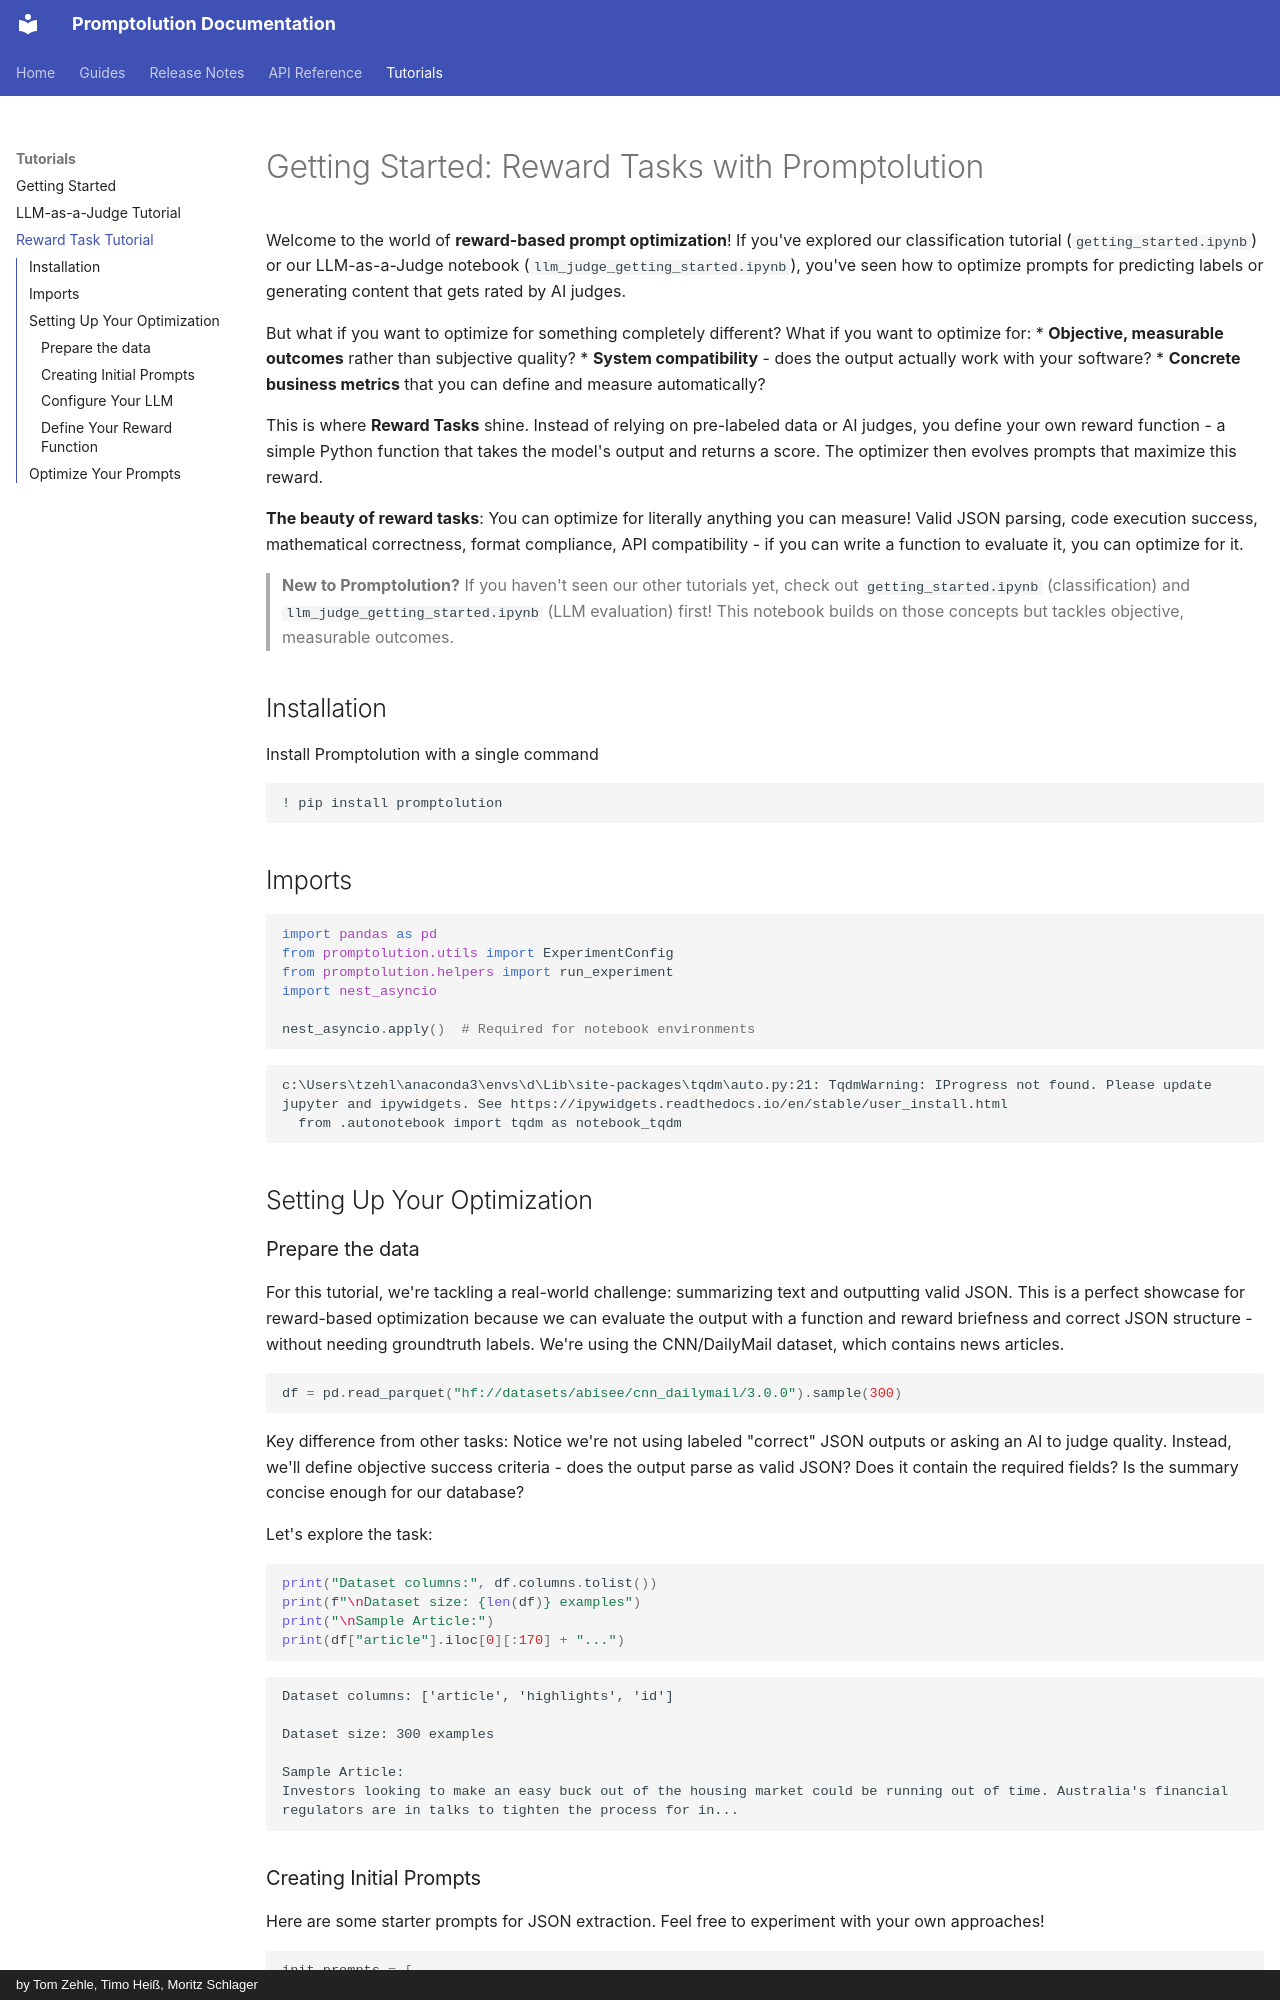

repository: gepromptet/promptolution · page: examples/reward_task_tutorial/index.html · generator: mkdocs · copyright: by Tom Zehle, Timo Heiß, Moritz Schlager

# Getting Started: Reward Tasks with Promptolution

Welcome to the world of **reward-based prompt optimization**! If you've explored our classification tutorial (`getting_started.ipynb`) or our LLM-as-a-Judge notebook (`llm_judge_getting_started.ipynb`), you've seen how to optimize prompts for predicting labels or generating content that gets rated by AI judges.

But what if you want to optimize for something completely different? What if you want to optimize for:
* **Objective, measurable outcomes** rather than subjective quality?
* **System compatibility** - does the output actually work with your software?
* **Concrete business metrics** that you can define and measure automatically?

This is where **Reward Tasks** shine. Instead of relying on pre-labeled data or AI judges, you define your own reward function - a simple Python function that takes the model's output and returns a score. The optimizer then evolves prompts that maximize this reward.

**The beauty of reward tasks**: You can optimize for literally anything you can measure! Valid JSON parsing, code execution success, mathematical correctness, format compliance, API compatibility - if you can write a function to evaluate it, you can optimize for it.

> **New to Promptolution?** If you haven't seen our other tutorials yet, check out `getting_started.ipynb` (classification) and `llm_judge_getting_started.ipynb` (LLM evaluation) first! This notebook builds on those concepts but tackles objective, measurable outcomes.

## Installation
Install Promptolution with a single command


```python
! pip install promptolution
```

## Imports


```python
import pandas as pd
from promptolution.utils import ExperimentConfig
from promptolution.helpers import run_experiment
import nest_asyncio

nest_asyncio.apply()  # Required for notebook environments
```

    c:\Users\tzehl\anaconda3\envs\d\Lib\site-packages\tqdm\auto.py:21: TqdmWarning: IProgress not found. Please update jupyter and ipywidgets. See https://ipywidgets.readthedocs.io/en/stable/user_install.html
      from .autonotebook import tqdm as notebook_tqdm
    

## Setting Up Your Optimization

### Prepare the data

For this tutorial, we're tackling a real-world challenge: summarizing text and outputting valid JSON. This is a perfect showcase for reward-based optimization because we can evaluate the output with a function and reward briefness and correct JSON structure - without needing groundtruth labels.
We're using the CNN/DailyMail dataset, which contains news articles.


```python
df = pd.read_parquet("hf://datasets/abisee/cnn_dailymail/3.0.0").sample(300)
```

Key difference from other tasks: Notice we're not using labeled "correct" JSON outputs or asking an AI to judge quality. Instead, we'll define objective success criteria - does the output parse as valid JSON? Does it contain the required fields? Is the summary concise enough for our database?

Let's explore the task:


```python
print("Dataset columns:", df.columns.tolist())
print(f"\nDataset size: {len(df)} examples")
print("\nSample Article:")
print(df["article"].iloc[0][:170] + "...")
```

    Dataset columns: ['article', 'highlights', 'id']
    
    Dataset size: 300 examples
    
    Sample Article:
    Investors looking to make an easy buck out of the housing market could be running out of time. Australia's financial regulators are in talks to tighten the process for in...
    

### Creating Initial Prompts

Here are some starter prompts for JSON extraction. Feel free to experiment with your own approaches!


```python
init_prompts = [
    """Analyze the provided news article and return a JSON response with the following three fields:
- "summary": A concise summary of the article's main points (maximum 200 characters)
- "category": The article's topic classification (options: "sports", "politics", "technology", or "other")
- "author": The article author's name (use "unknown" if not provided)
Format the response as valid JSON with these exact keys.
The final json needs to start with the <final_answer> tag.
"""
]
```
